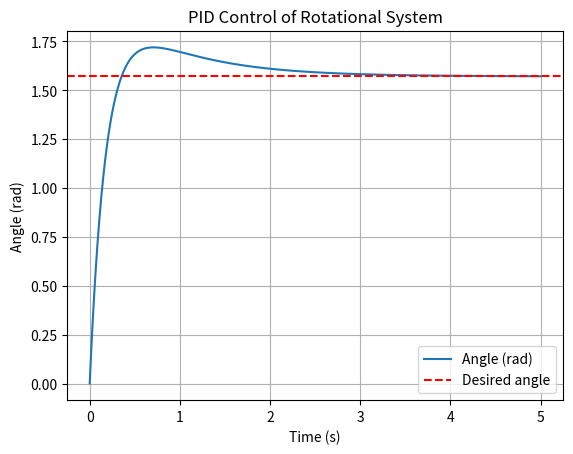

Write the Python code that produced this figure.
import numpy as np
import matplotlib.pyplot as plt

# System parameters
I = 0.015  # Moment of inertia (kg*m^2)
dt = 0.0001  # Time step (s)
total_time = 5.0  # Simulation duration (s)
steps = int(total_time / dt)

# PID gains
Kp = 0.1
Ki = 0.0
Kd = 0.1

# Desired angle
theta_desired = np.pi / 2  # 45 degrees

# State variables
theta = 0.0      # Current angle (rad)
omega = 0.0      # Angular velocity (rad/s)
integral_error = 0.0
previous_error = 0.0

# Data storage for plotting
theta_history = []
time_history = []

for step in range(steps):
    time = step * dt
    error = theta_desired - theta
    integral_error += error * dt
    derivative_error = (error - previous_error) / dt

    # PID control law (torque command)
    torque = Kp * error + Ki * integral_error + Kd * derivative_error

    # System dynamics (Euler integration)
    alpha = torque / I  # Angular acceleration
    omega += alpha * dt
    theta += omega * dt

    previous_error = error

    # Store for plotting
    print(theta, omega)
    theta_history.append(theta)
    time_history.append(time)

# Plot results
plt.plot(time_history, theta_history, label='Angle (rad)')
plt.axhline(y=theta_desired, color='r', linestyle='--', label='Desired angle')
plt.xlabel('Time (s)')
plt.ylabel('Angle (rad)')
plt.title('PID Control of Rotational System')
plt.legend()
plt.grid(True)
plt.show()
